Photos from the image-classification dataset "plantvillage" in the GitHub repository litchi1058-web/RAG. Its 3 classes are: apple brown spot, apple normal, apple black spot.

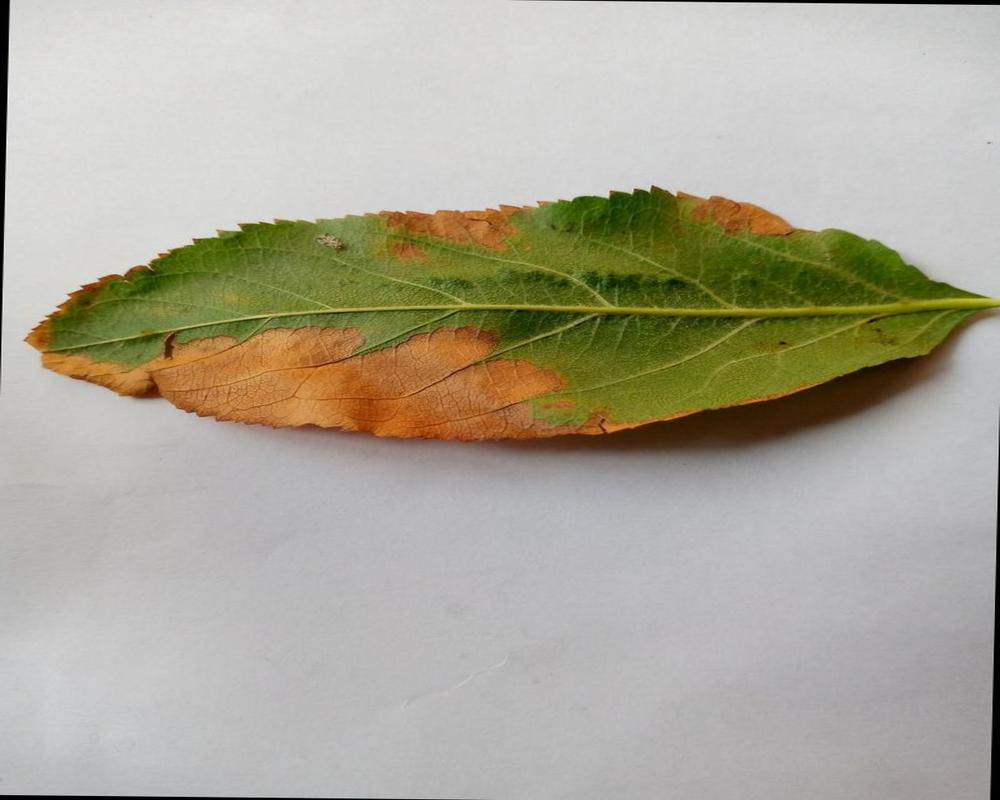
Label: apple brown spot

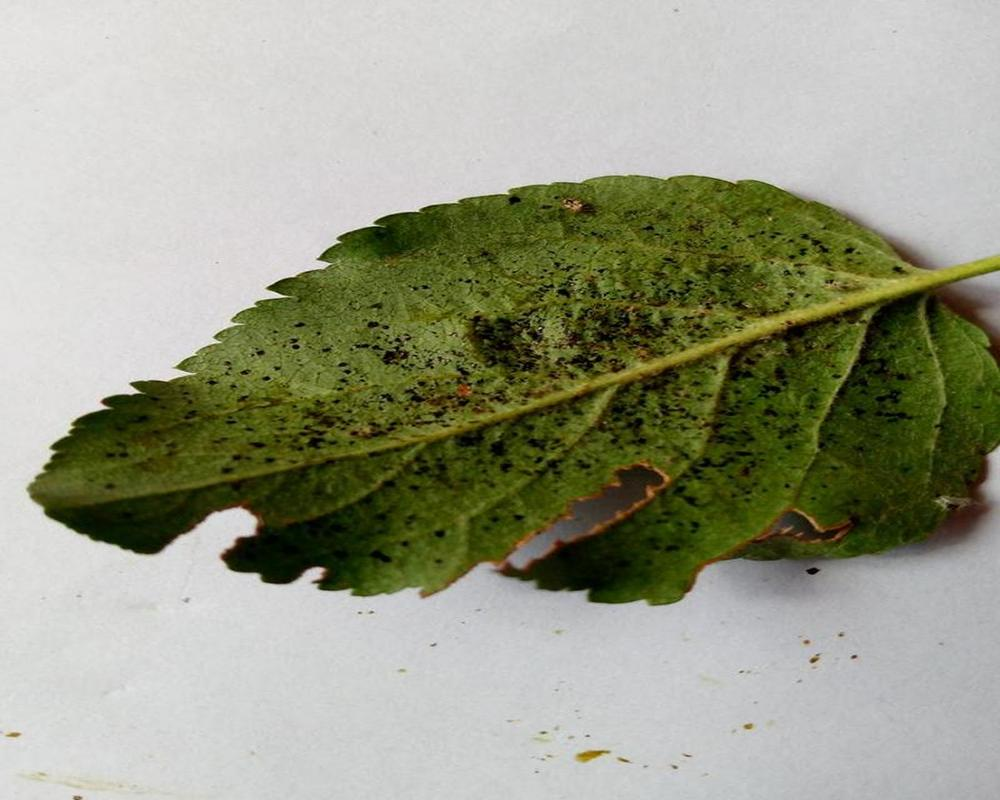
Label: apple black spot

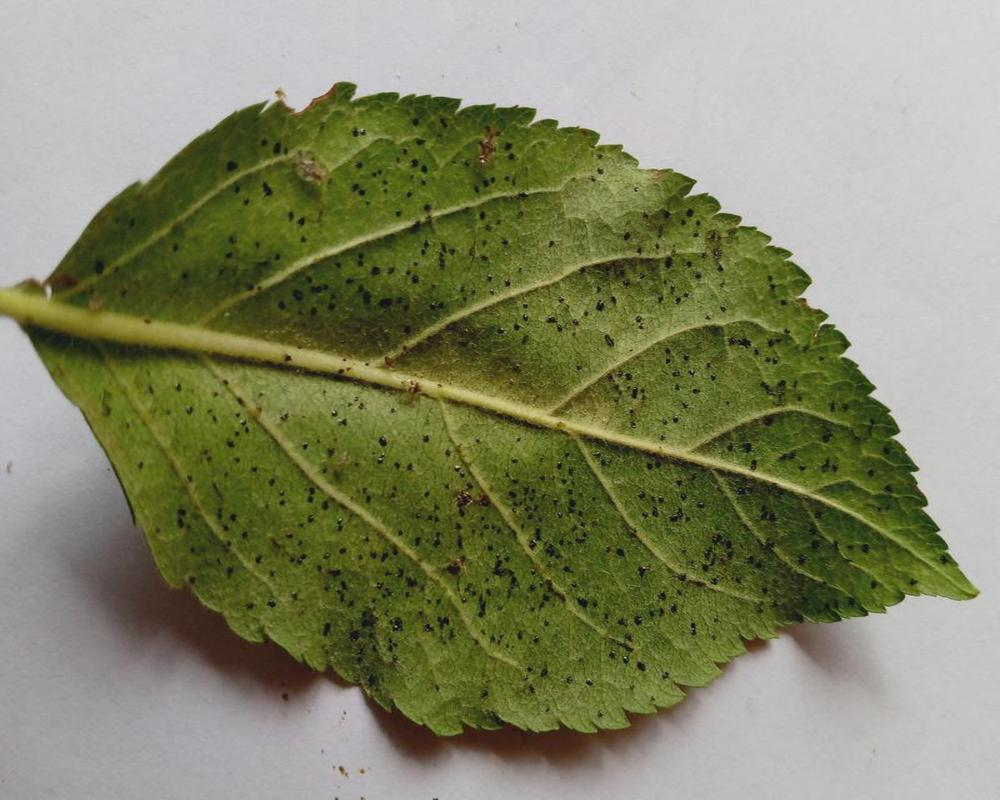
Label: apple black spot

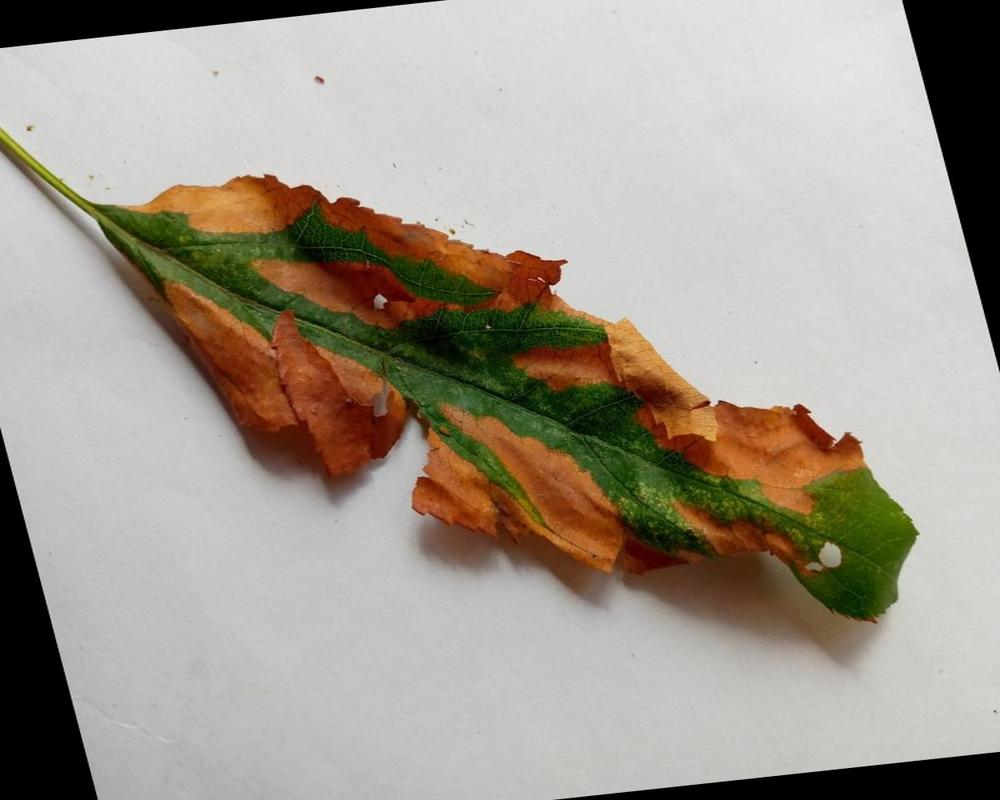
Label: apple brown spot

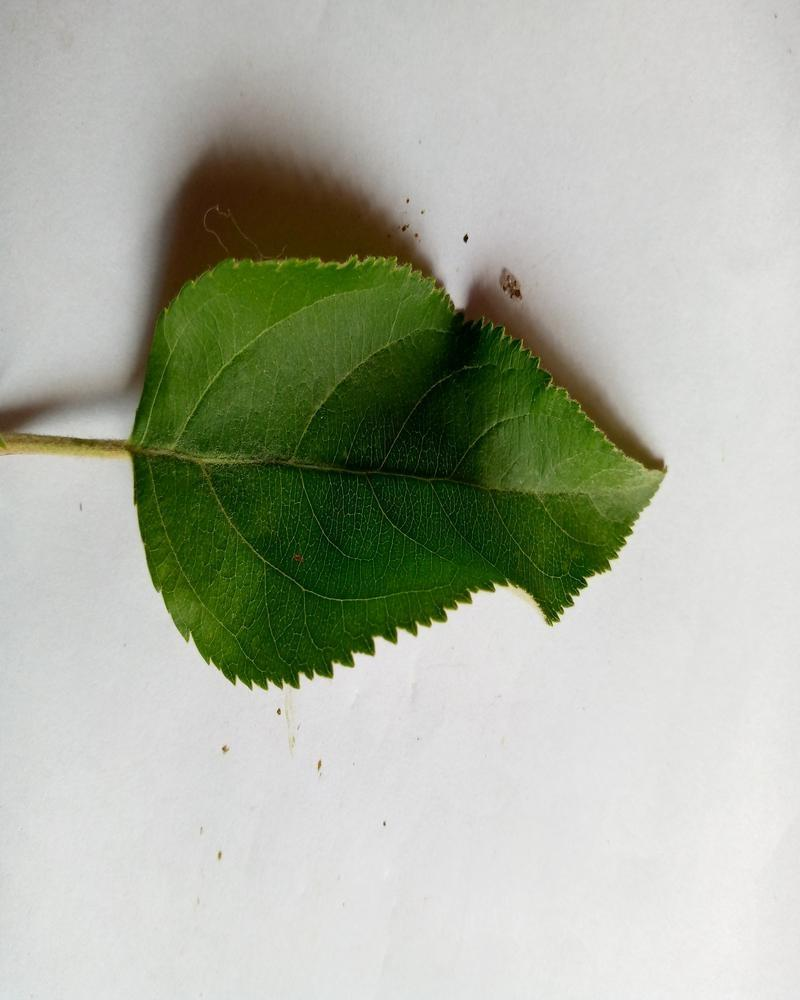
Label: apple normal

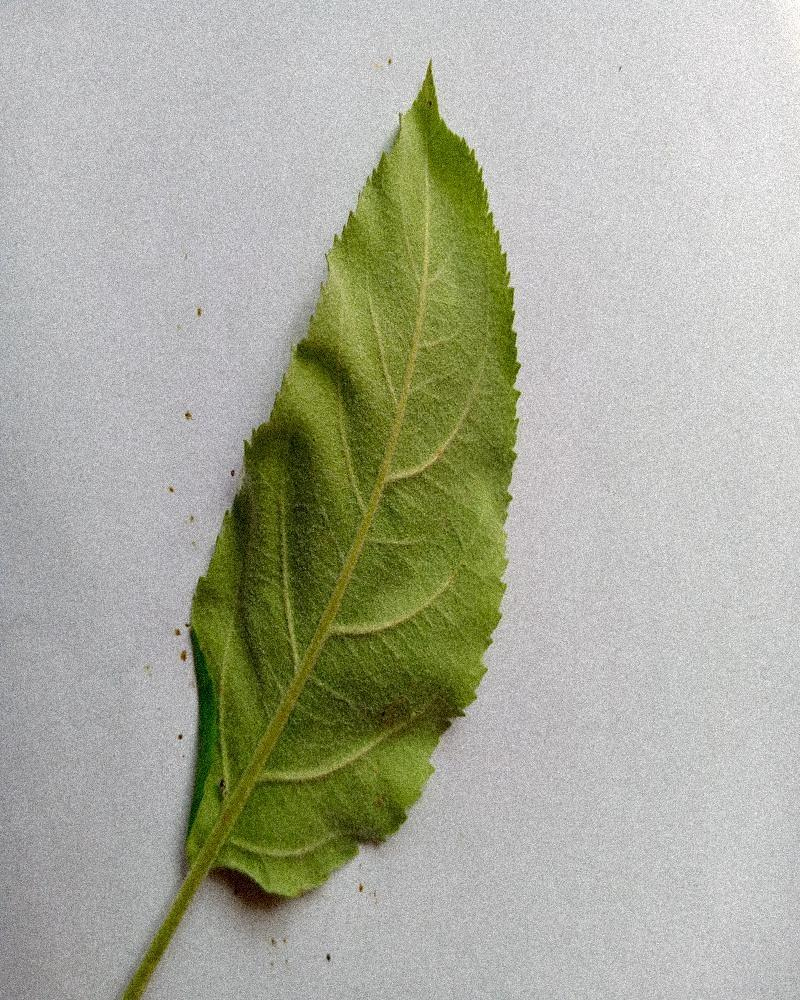
Label: apple normal
